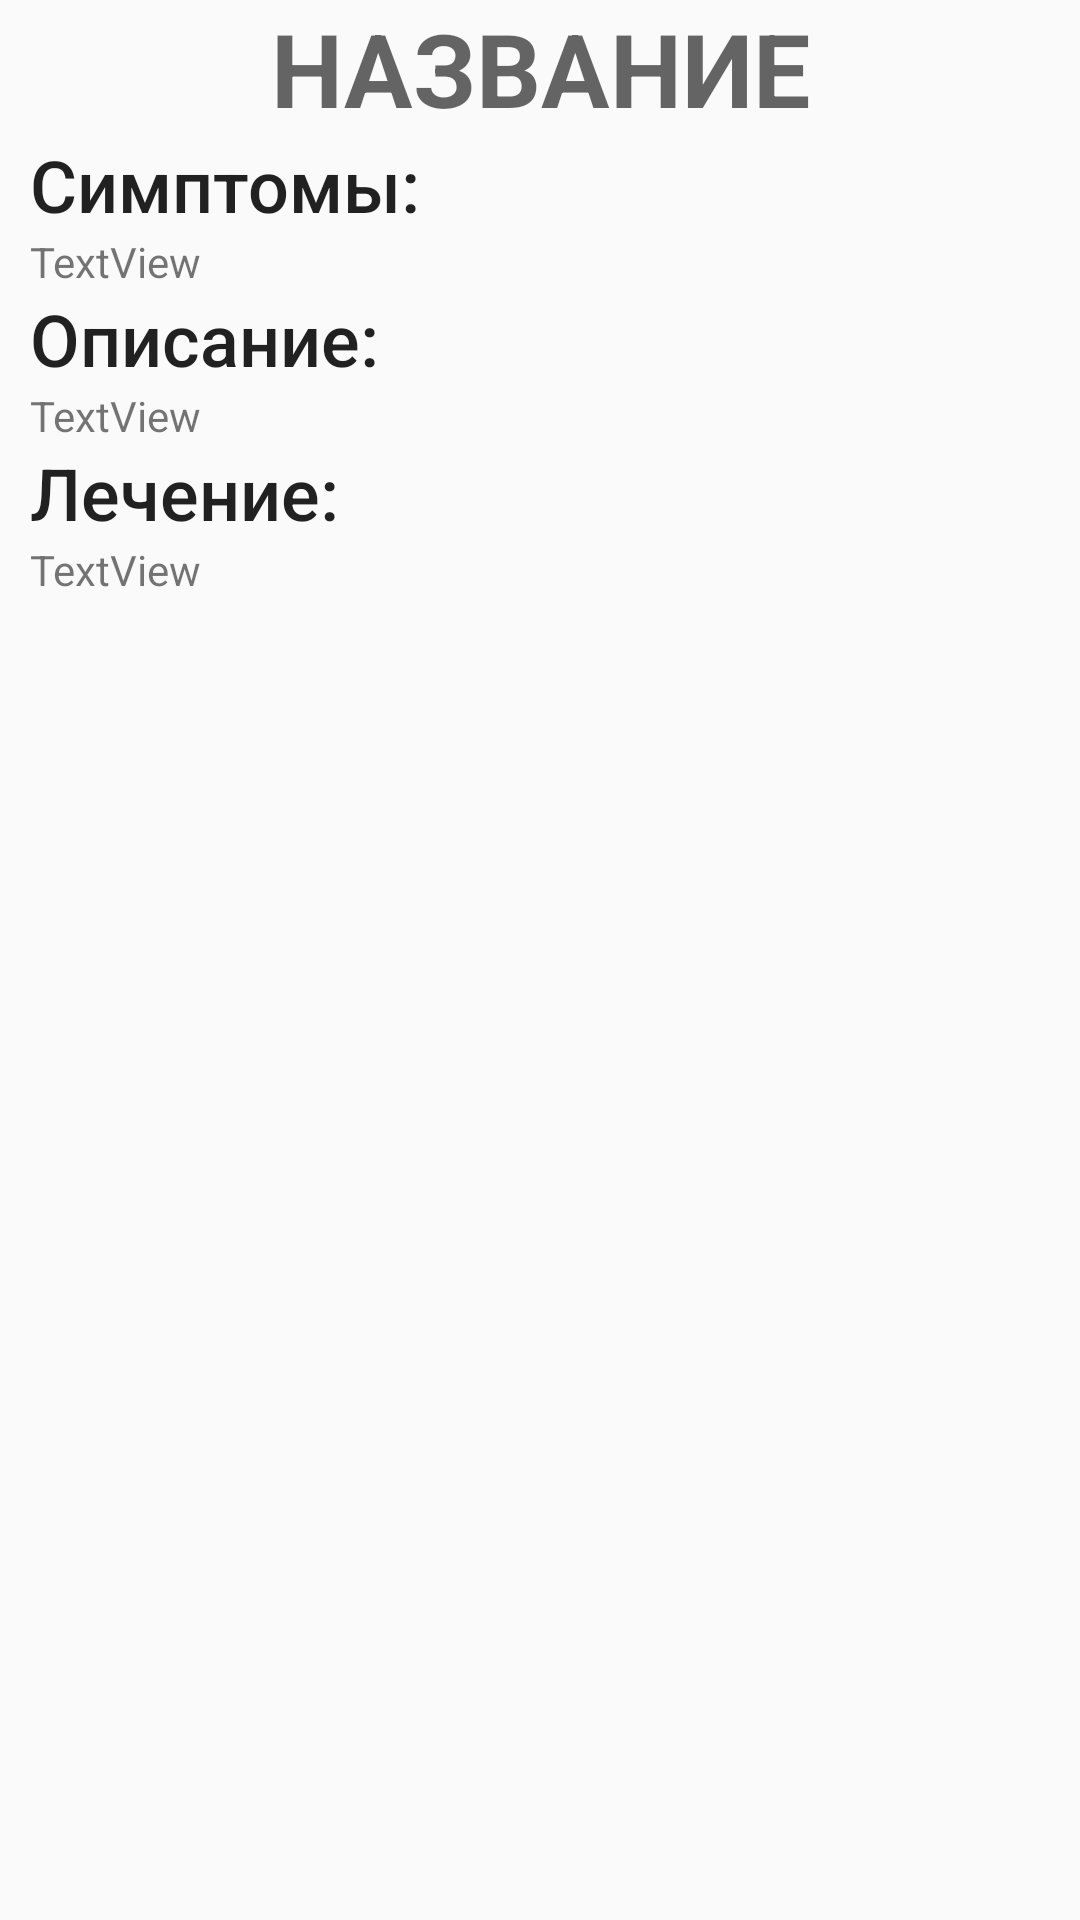

This screen was rendered from an Android layout file. Write that file and the resources it references.
<!-- AndroidManifest.xml: application theme AppTheme -->
<!-- res/layout/activity_illnesses_info.xml -->
<?xml version="1.0" encoding="utf-8"?>
<LinearLayout android:layout_width="match_parent"
    android:layout_height="match_parent"
    android:orientation="vertical"
    xmlns:android="http://schemas.android.com/apk/res/android">

    <TextView
        android:id="@+id/textViewIllnessInfoName"
        android:layout_width="match_parent"
        android:layout_height="wrap_content"
        android:text="НАЗВАНИЕ"
        android:textAlignment="center"
        android:textAppearance="@style/TextAppearance.AppCompat.Display1"
        android:textStyle="bold" />

    <ScrollView
        android:layout_width="match_parent"
        android:layout_height="match_parent">

        <LinearLayout
            android:layout_width="match_parent"
            android:layout_height="wrap_content"
            android:orientation="vertical" >

            <TextView
                android:id="@+id/textView11"
                android:layout_width="match_parent"
                android:layout_height="wrap_content"
                android:layout_marginLeft="10dp"
                android:text="Симптомы:"
                android:textAppearance="@style/TextAppearance.AppCompat.Body2"
                android:textSize="24sp" />

            <TextView
                android:id="@+id/textViewIllnessInfoSymptoms"
                android:layout_width="match_parent"
                android:layout_height="wrap_content"
                android:layout_marginLeft="10dp"
                android:text="TextView" />

            <TextView
                android:id="@+id/textView27"
                android:layout_width="match_parent"
                android:layout_height="wrap_content"
                android:layout_marginLeft="10dp"
                android:text="Описание:"
                android:textAppearance="@style/TextAppearance.AppCompat.Body2"
                android:textSize="24sp" />

            <TextView
                android:id="@+id/textViewIllnessInfoDescription"
                android:layout_width="match_parent"
                android:layout_height="wrap_content"
                android:layout_marginLeft="10dp"
                android:text="TextView" />

            <TextView
                android:id="@+id/textView28"
                android:layout_width="match_parent"
                android:layout_height="wrap_content"
                android:layout_marginLeft="10dp"
                android:text="Лечение:"
                android:textAppearance="@style/TextAppearance.AppCompat.Body2"
                android:textSize="24sp" />

            <TextView
                android:id="@+id/textViewIllnessInfoTreatment"
                android:layout_width="match_parent"
                android:layout_height="wrap_content"
                android:layout_marginLeft="10dp"
                android:text="TextView" />

        </LinearLayout>
    </ScrollView>

</LinearLayout>
<!-- resources referenced by this layout -->
<resources>
  <style name="AppTheme" parent="Theme.AppCompat.Light.DarkActionBar">
          
          <item name="colorPrimary">@color/colorPrimary</item>
          <item name="colorPrimaryDark">@color/colorPrimaryDark</item>
          <item name="colorAccent">@color/colorAccent</item>
      </style>
  <color name="colorPrimary">#3DDC84</color>
  <color name="colorPrimaryDark">#00574B</color>
  <color name="colorAccent">#C65755</color>
</resources>
